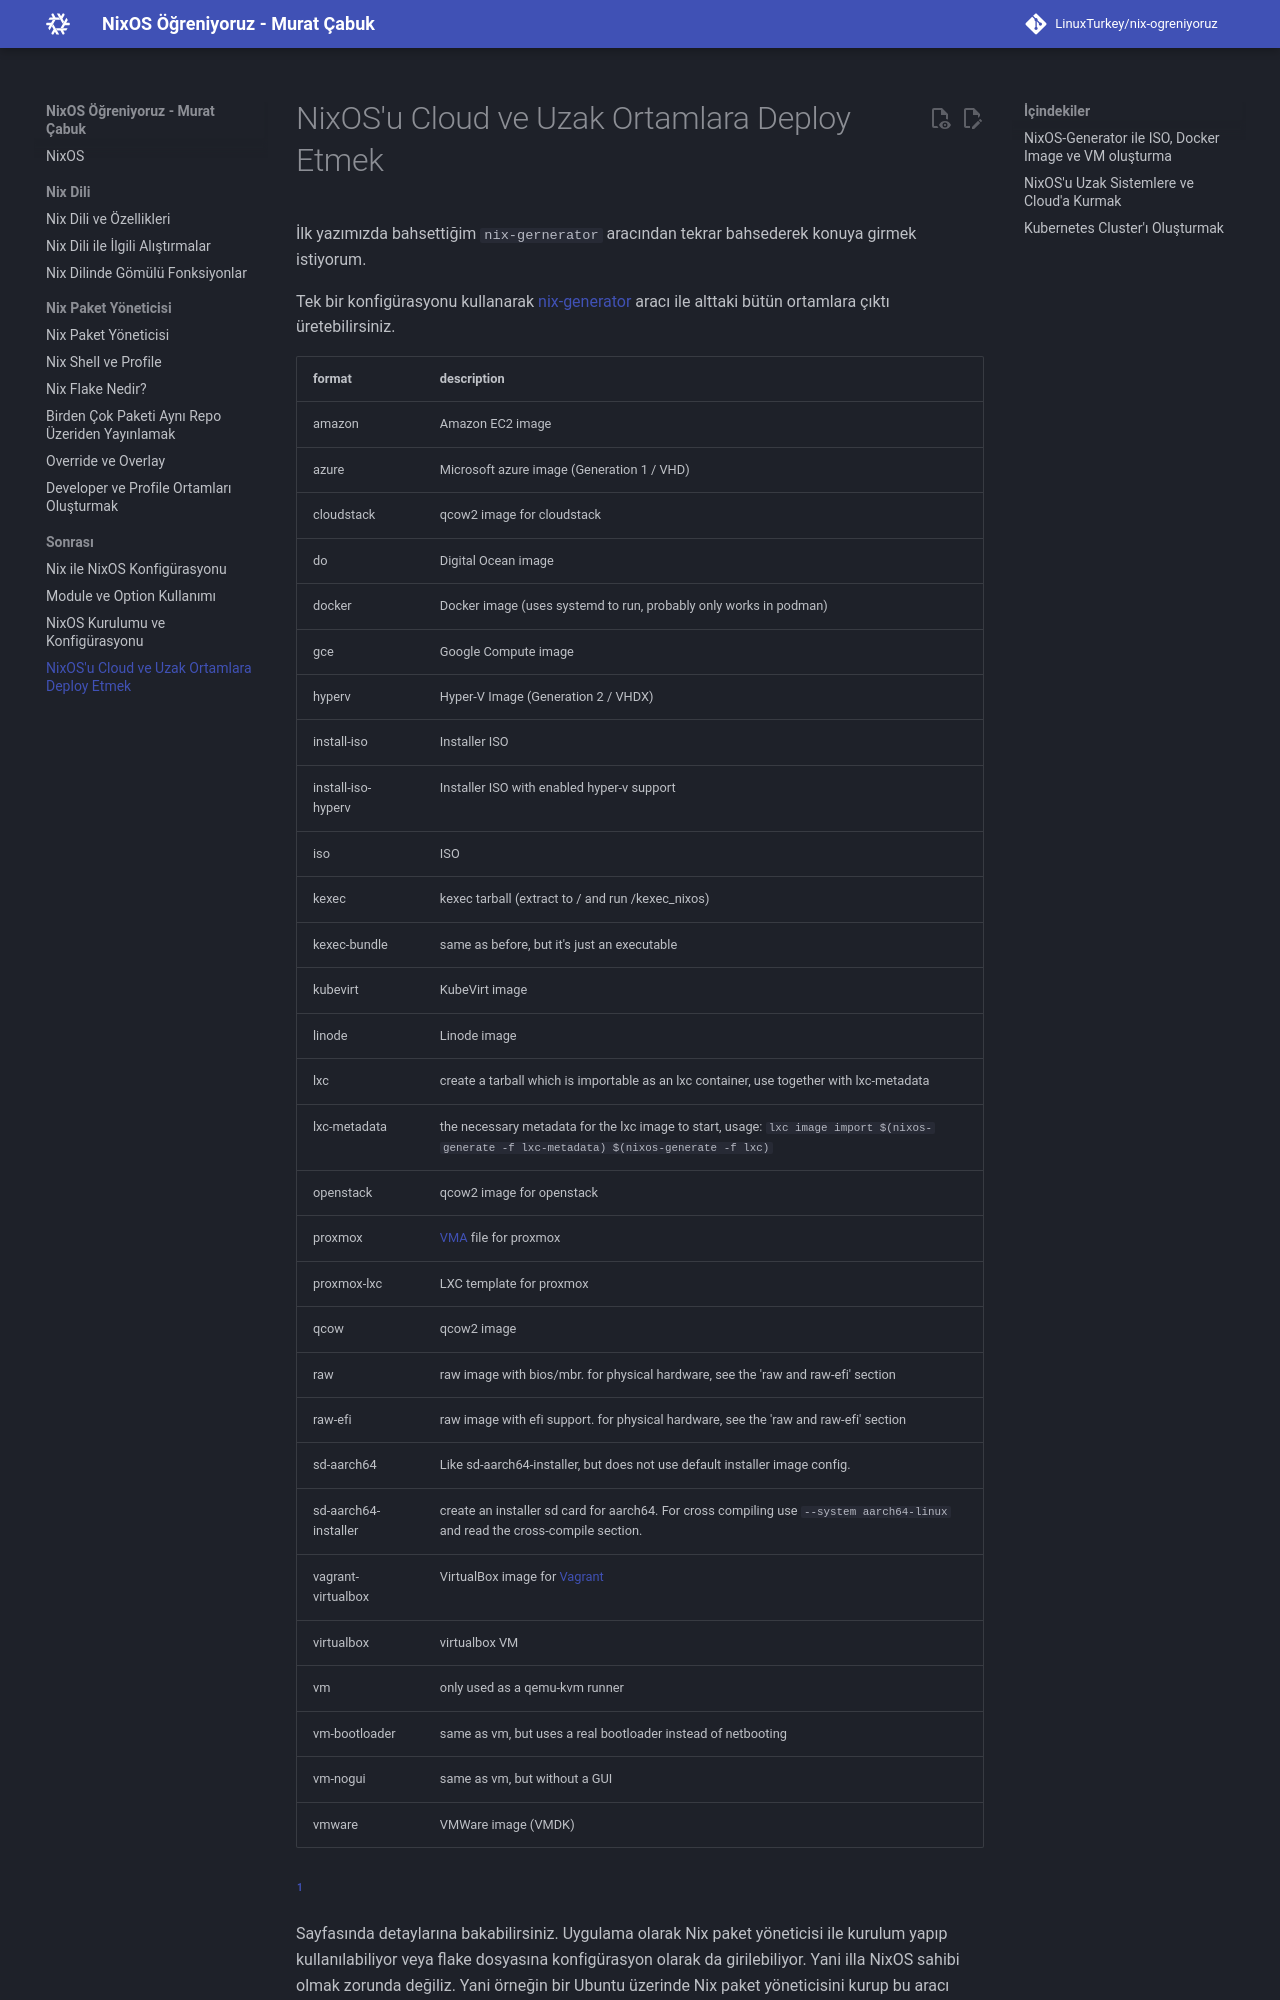

repository: LinuxTurkey/nix-ogreniyoruz · page: nixos_cloud_ve_uzak_ortam.html · generator: mkdocs

# NixOS'u Cloud ve Uzak Ortamlara Deploy Etmek

İlk yazımızda bahsettiğim `nix-gernerator` aracından tekrar bahsederek konuya girmek istiyorum.

Tek bir konfigürasyonu kullanarak [nix-generator](https://github.com/nix-community/nixos-generators) aracı ile alttaki bütün ortamlara çıktı üretebilirsiniz.
